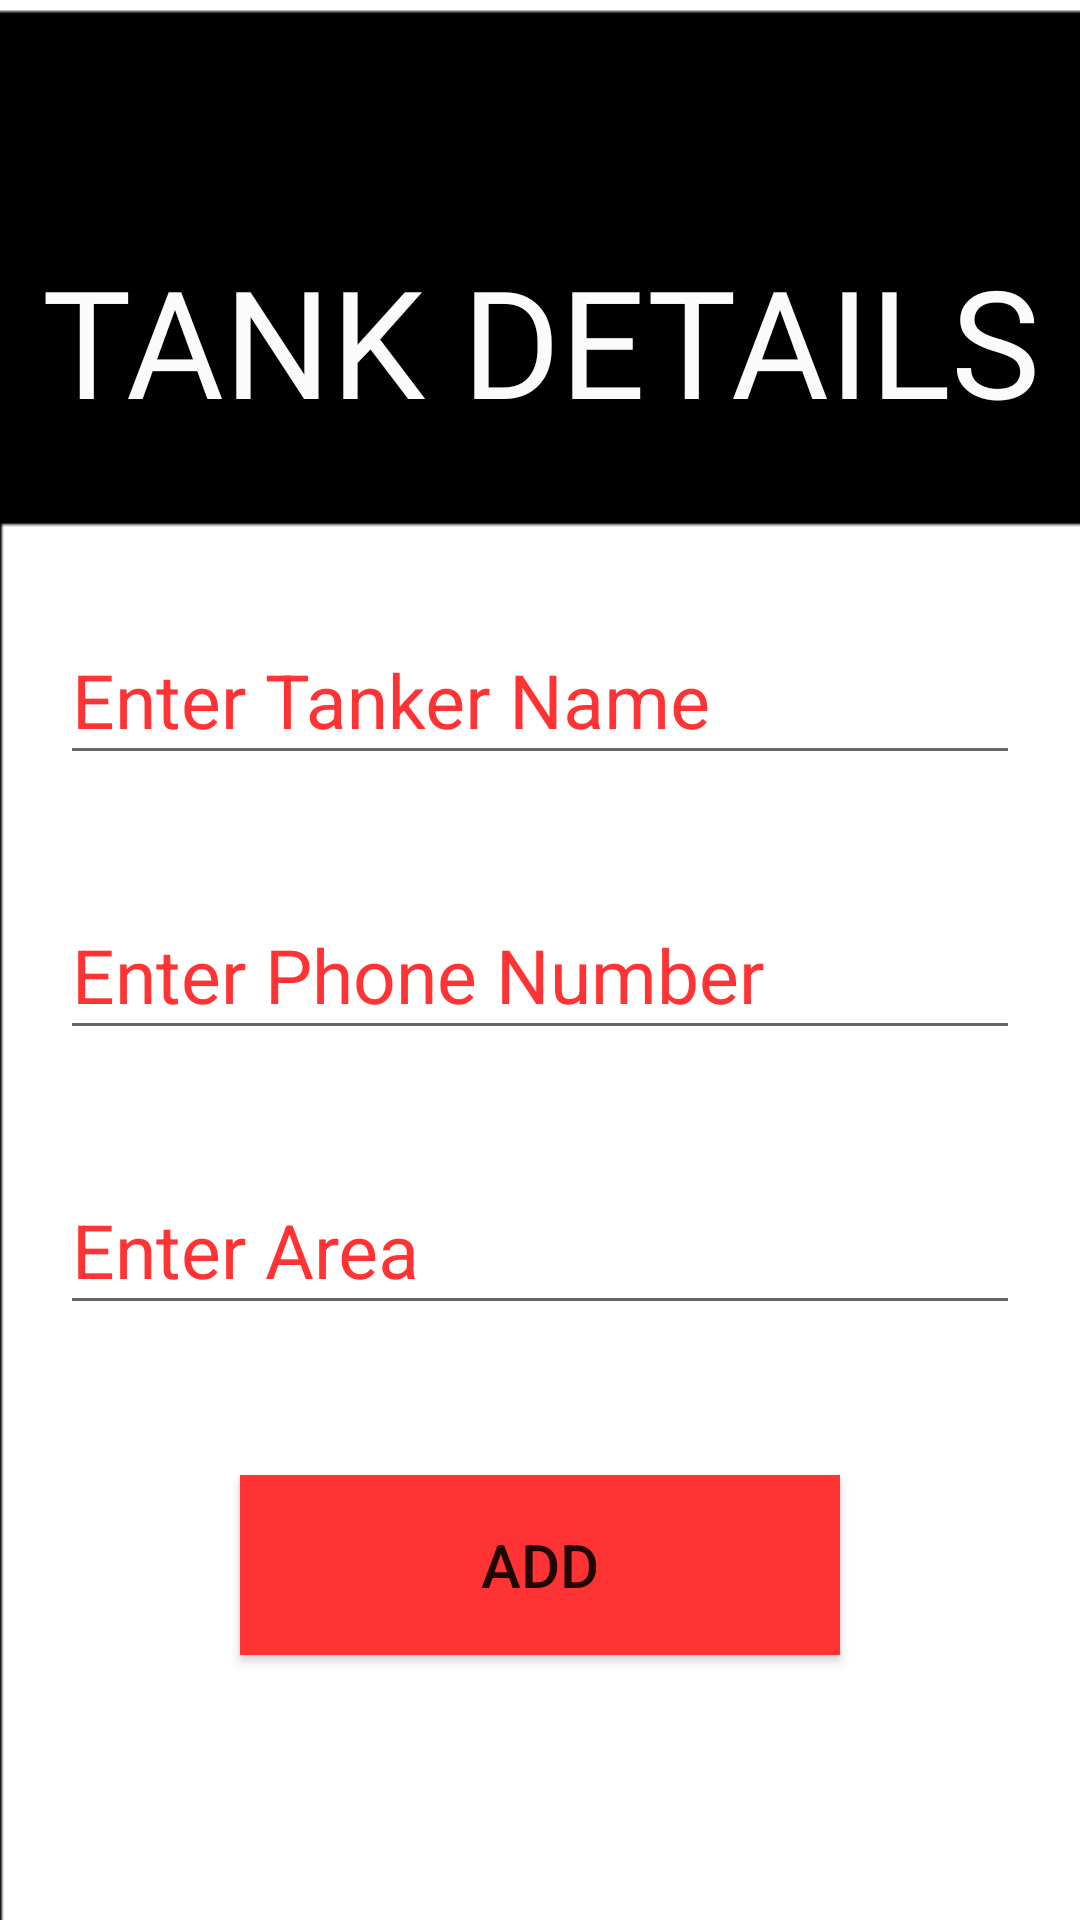

This screen was rendered from an Android layout file. Write that file and the resources it references.
<!-- AndroidManifest.xml: application theme AppTheme -->
<!-- res/layout/activity_water_tanker.xml -->
<?xml version="1.0" encoding="utf-8"?>
<LinearLayout xmlns:android="http://schemas.android.com/apk/res/android"

    xmlns:tools="http://schemas.android.com/tools"
    android:layout_width="match_parent"
    android:layout_height="match_parent"
    tools:context=".ActivityWaterTanker"
    android:background="@drawable/admin_bg"
    android:orientation="vertical">

    <TextView
        android:layout_width="wrap_content"
        android:layout_height="wrap_content"
        android:layout_centerInParent="true"
        android:layout_gravity="center"
        android:layout_marginTop="80dp"
        android:layout_marginBottom="50dp"
        android:fontFamily="@font/bangers"
        android:text="TANK DETAILS"
        android:textAlignment="center"
        android:textColor="@color/text"
        android:textSize="50dp" />

    <com.google.android.material.textfield.TextInputLayout
        android:layout_width="match_parent"
        android:layout_height="wrap_content"
        android:textColorHint="@color/colorPrimary"
        >

    <EditText
        android:id="@+id/tankName"
        android:layout_width="match_parent"
        android:layout_height="wrap_content"
        android:foregroundTint="@color/colorAccent"
        android:textColor="@color/colorPrimaryDark"
        android:layout_marginBottom="30dp"
        android:layout_marginRight="20dp"
        android:layout_marginLeft="20dp"
        android:layout_marginTop="40dp"
        android:textSize="25dp"
        android:hint="Enter Tanker Name"
        />
    </com.google.android.material.textfield.TextInputLayout>



    <com.google.android.material.textfield.TextInputLayout
        android:layout_width="match_parent"
        android:layout_height="wrap_content"
        android:textColorHint="@color/colorPrimary"
        >

    <EditText
        android:id="@+id/tankNumber"
        android:layout_width="match_parent"
        android:layout_height="wrap_content"
        android:hint="Enter Phone Number"
        android:layout_marginTop="20dp"
        android:layout_marginBottom="30dp"
        android:foregroundTint="@color/colorAccent"
        android:textColor="@color/colorPrimaryDark"
        android:layout_marginLeft="20dp"
        android:layout_marginRight="20dp"
        android:textSize="25dp"
        />
    </com.google.android.material.textfield.TextInputLayout>

    <com.google.android.material.textfield.TextInputLayout
        android:layout_width="match_parent"
        android:layout_height="wrap_content"
        android:textColorHint="@color/colorPrimary"
        >

        <EditText
            android:id="@+id/area"
            android:layout_width="match_parent"
            android:layout_height="wrap_content"
            android:hint="Enter Area"
            android:layout_marginTop="20dp"
            android:foregroundTint="@color/colorAccent"
            android:textColor="@color/colorPrimaryDark"
            android:layout_marginLeft="20dp"
            android:layout_marginRight="20dp"
            android:textSize="25dp"
            />
    </com.google.android.material.textfield.TextInputLayout>

    <Button
        android:id="@+id/btn_add"
        android:layout_width="200dp"
        android:layout_height="60dp"
        android:layout_marginTop="50dp"
        android:layout_gravity="center_horizontal"
        android:gravity="center"
        android:textSize="20dp"
        android:background="@color/colorPrimary"
        android:text="ADD"
        android:onClick="add"/>

</LinearLayout>
<!-- resources referenced by this layout -->
<resources>
  <color name="colorAccent">#C5CCCC</color>
  <color name="colorPrimary">#FF3333</color>
  <color name="colorPrimaryDark">#000000</color>
  <color name="text">#FBFBFB</color>
  <!-- drawable admin_bg: png bitmap (drawable, 4424 bytes) -->
  <style name="AppTheme" parent="Theme.AppCompat.Light.NoActionBar">
          
          <item name="colorPrimary">@color/colorPrimary</item>
          <item name="colorPrimaryDark">@color/colorPrimaryDark</item>
          <item name="colorAccent">@color/colorAccent</item>
      </style>
</resources>
